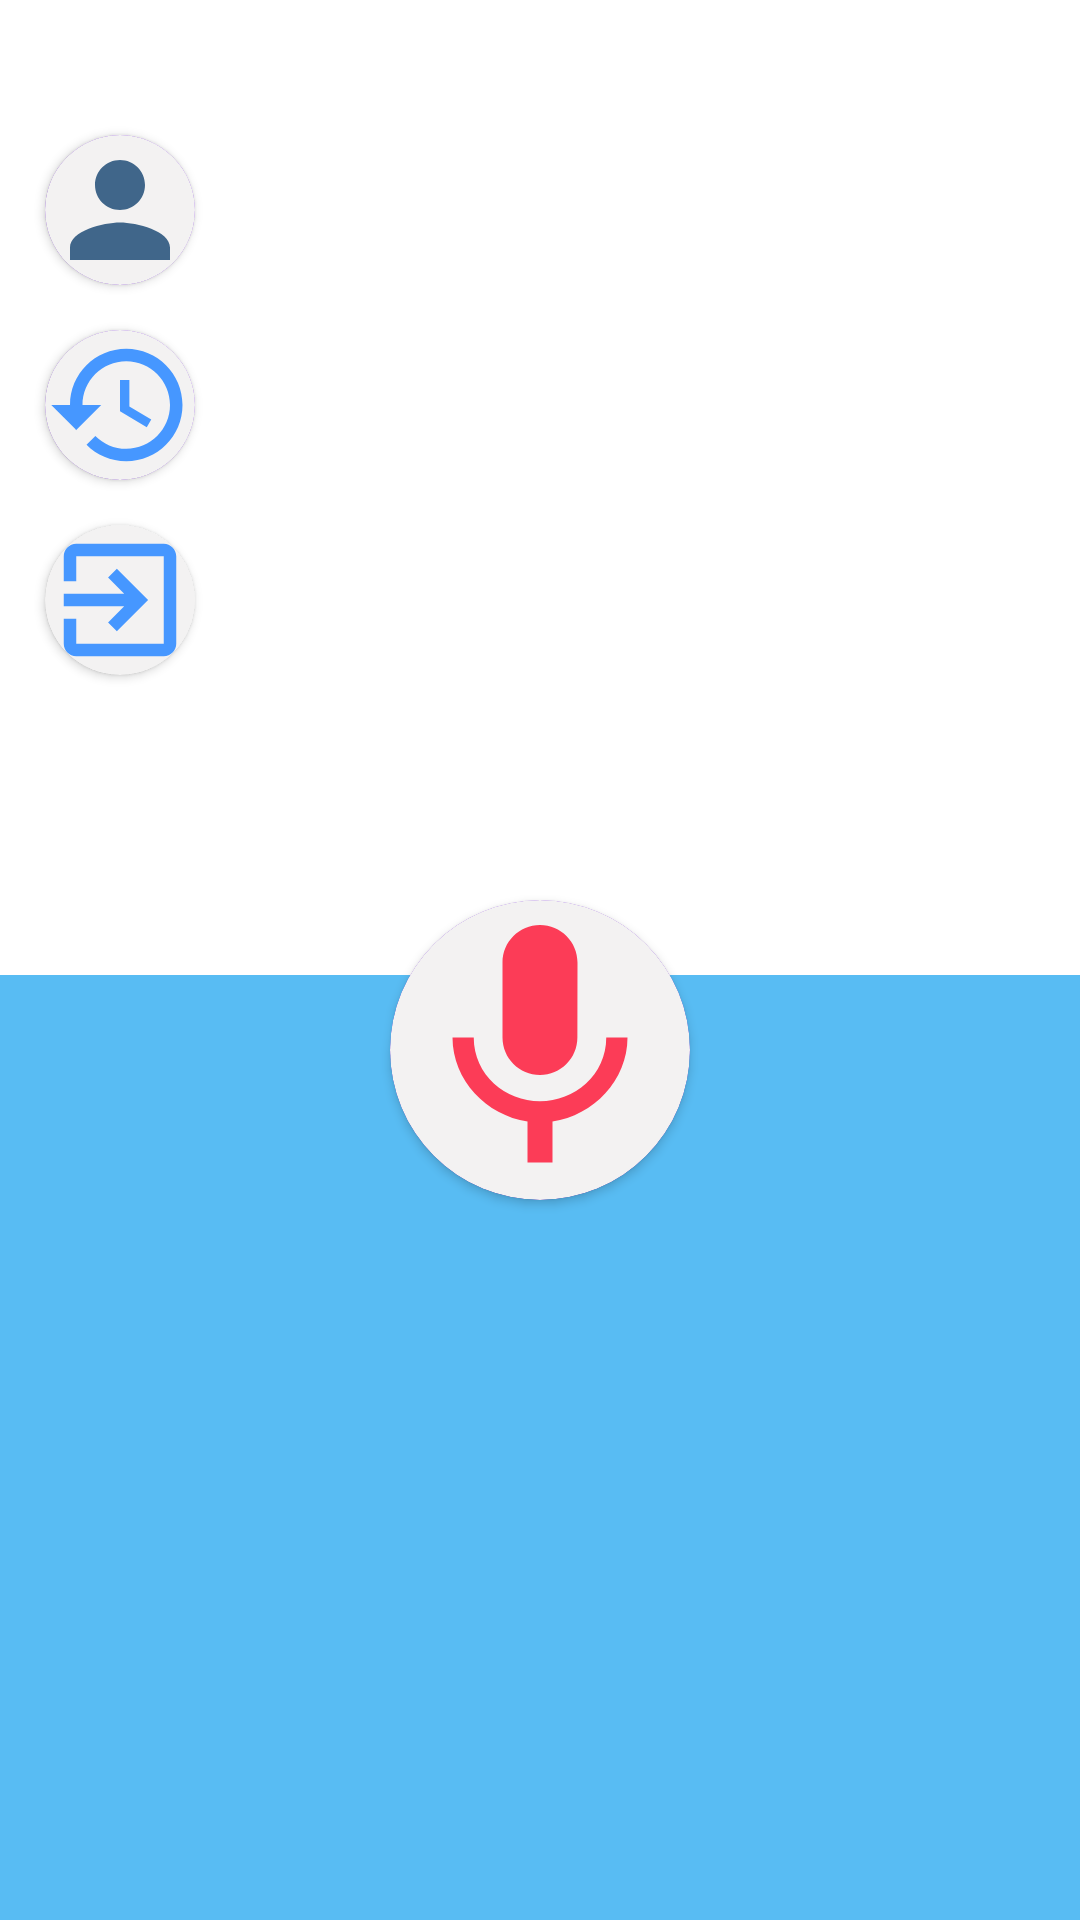

This screen was rendered from an Android layout file. Write that file and the resources it references.
<!-- AndroidManifest.xml: application theme Theme.PBL4 -->
<!-- res/layout/activity_main.xml -->
<?xml version="1.0" encoding="utf-8"?>
<androidx.constraintlayout.widget.ConstraintLayout xmlns:android="http://schemas.android.com/apk/res/android"
    xmlns:app="http://schemas.android.com/apk/res-auto"
    xmlns:tools="http://schemas.android.com/tools"
    android:layout_width="match_parent"
    android:layout_height="match_parent"
    tools:context=".MainActivity">

    <androidx.cardview.widget.CardView
        android:id="@+id/cv_acc"
        android:layout_width="50dp"
        android:layout_height="50dp"
        android:layout_marginEnd="280dp"
        android:layout_marginBottom="500dp"
        app:cardBackgroundColor="@color/purple_200"
        app:cardCornerRadius="100dp"
        app:layout_constraintBottom_toBottomOf="parent"
        app:layout_constraintEnd_toEndOf="parent"
        app:layout_constraintStart_toStartOf="parent"
        app:layout_constraintTop_toTopOf="parent"
        tools:ignore="MissingConstraints">

        <androidx.cardview.widget.CardView
            android:layout_width="50dp"
            android:layout_height="50dp"
            android:layout_gravity="center"
            app:cardBackgroundColor="@color/colorGray"
            app:cardCornerRadius="100dp">

            <ImageView
                android:id="@+id/img_account"
                android:layout_width="50dp"
                android:layout_height="50dp"
                android:scaleType="centerCrop"
                android:src="@drawable/ic_baseline_person_24" />
        </androidx.cardview.widget.CardView>
    </androidx.cardview.widget.CardView>


    <View
        android:id="@+id/viewbot"
        android:layout_width="match_parent"
        android:layout_height="315dp"
        android:layout_marginTop="325dp"
        android:background="@color/colorPrimary"
        app:layout_constraintBottom_toBottomOf="parent"
        app:layout_constraintEnd_toEndOf="parent"
        app:layout_constraintHorizontal_bias="0.0"
        app:layout_constraintStart_toStartOf="parent"
        app:layout_constraintTop_toTopOf="parent"
        app:layout_constraintVertical_bias="0.0"></View>

    <TextView
        android:id="@+id/tv_sup"
        android:layout_width="wrap_content"
        android:layout_height="wrap_content"
        android:layout_marginTop="650dp"
        android:layout_marginEnd="320dp"
        android:text="Contact us"
        android:textColor="@color/colorText"
        android:textSize="16sp"
        app:layout_constraintBottom_toBottomOf="parent"
        app:layout_constraintEnd_toEndOf="parent"
        app:layout_constraintStart_toStartOf="parent"
        app:layout_constraintTop_toTopOf="parent"></TextView>

    <androidx.cardview.widget.CardView
        android:id="@+id/cv_history"
        android:layout_width="50dp"
        android:layout_height="50dp"
        android:layout_marginTop="50dp"
        android:layout_marginEnd="280dp"
        android:layout_marginBottom="420dp"
        app:cardBackgroundColor="@color/purple_200"
        app:cardCornerRadius="100dp"
        app:layout_constraintBottom_toBottomOf="parent"
        app:layout_constraintEnd_toEndOf="parent"
        app:layout_constraintStart_toStartOf="parent"
        app:layout_constraintTop_toTopOf="parent"
        tools:ignore="MissingConstraints">

        <androidx.cardview.widget.CardView
            android:layout_width="50dp"
            android:layout_height="50dp"
            android:layout_gravity="center"
            app:cardBackgroundColor="@color/colorGray"
            app:cardCornerRadius="100dp">

            <ImageView
                android:id="@+id/img_history"
                android:layout_width="50dp"
                android:layout_height="50dp"
                android:scaleType="centerCrop"
                android:src="@drawable/ic_baseline_history_24" />
        </androidx.cardview.widget.CardView>
    </androidx.cardview.widget.CardView>
    <androidx.cardview.widget.CardView
        android:id="@+id/cardViewMic"
        android:layout_width="100dp"
        android:layout_height="100dp"
        app:cardBackgroundColor="@color/purple_200"
        app:cardCornerRadius="100dp"
        android:layout_marginTop="60dp"
        app:layout_constraintBottom_toBottomOf="parent"
        app:layout_constraintEnd_toEndOf="parent"
        app:layout_constraintStart_toStartOf="parent"
        app:layout_constraintTop_toTopOf="parent"
        tools:ignore="MissingConstraints">

        <androidx.cardview.widget.CardView
            android:layout_width="100dp"
            android:layout_height="100dp"
            android:layout_gravity="center"
            app:cardBackgroundColor="@color/colorGray"
            app:cardCornerRadius="150dp">

            <ImageView
                android:id="@+id/img_mic"
                android:layout_width="100dp"
                android:layout_height="100dp"
                android:scaleType="centerCrop"
                android:src="@drawable/ic_baseline_mic_24" />
        </androidx.cardview.widget.CardView>
    </androidx.cardview.widget.CardView>

    <androidx.cardview.widget.CardView
        android:id="@+id/cv_log"
        android:layout_width="50dp"
        android:layout_height="50dp"
        android:layout_marginTop="80dp"
        android:layout_marginEnd="280dp"
        android:layout_marginBottom="320dp"
        app:cardCornerRadius="100dp"
        app:layout_constraintBottom_toBottomOf="parent"
        app:layout_constraintEnd_toEndOf="parent"
        app:layout_constraintStart_toStartOf="parent"
        app:layout_constraintTop_toTopOf="parent"
        tools:ignore="MissingConstraints">

        <androidx.cardview.widget.CardView
            android:layout_width="50dp"
            android:layout_height="50dp"
            android:layout_gravity="center"
            app:cardBackgroundColor="@color/colorGray"
            app:cardCornerRadius="100dp">

            <ImageView
                android:id="@+id/img_log"
                android:layout_width="50dp"
                android:layout_height="50dp"
                android:scaleType="centerCrop"
                android:src="@drawable/ic_baseline_exit_to_app_24" />
        </androidx.cardview.widget.CardView>
    </androidx.cardview.widget.CardView>

</androidx.constraintlayout.widget.ConstraintLayout>
<!-- resources referenced by this layout -->
<resources>
  <color name="colorGray">#F3F2F2</color>
  <color name="colorPrimary">#58BCF3</color>
  <color name="colorText">#111441</color>
  <color name="purple_200">#FFBB86FC</color>
  <!-- drawable ic_baseline_exit_to_app_24 (drawable) -->
  <vector android:autoMirrored="true" android:height="24dp"
      android:tint="#4697FF" android:viewportHeight="24"
      android:viewportWidth="24" android:width="24dp" xmlns:android="http://schemas.android.com/apk/res/android">
      <path android:fillColor="@android:color/white" android:pathData="M10.09,15.59L11.5,17l5,-5 -5,-5 -1.41,1.41L12.67,11H3v2h9.67l-2.58,2.59zM19,3H5c-1.11,0 -2,0.9 -2,2v4h2V5h14v14H5v-4H3v4c0,1.1 0.89,2 2,2h14c1.1,0 2,-0.9 2,-2V5c0,-1.1 -0.9,-2 -2,-2z"/>
  </vector>
  <!-- drawable ic_baseline_history_24 (drawable) -->
  <vector android:height="24dp" android:tint="#4697FF"
      android:viewportHeight="24" android:viewportWidth="24"
      android:width="24dp" xmlns:android="http://schemas.android.com/apk/res/android">
      <path android:fillColor="@android:color/white" android:pathData="M13,3c-4.97,0 -9,4.03 -9,9L1,12l3.89,3.89 0.07,0.14L9,12L6,12c0,-3.87 3.13,-7 7,-7s7,3.13 7,7 -3.13,7 -7,7c-1.93,0 -3.68,-0.79 -4.94,-2.06l-1.42,1.42C8.27,19.99 10.51,21 13,21c4.97,0 9,-4.03 9,-9s-4.03,-9 -9,-9zM12,8v5l4.28,2.54 0.72,-1.21 -3.5,-2.08L13.5,8L12,8z"/>
  </vector>
  <!-- drawable ic_baseline_mic_24 (drawable) -->
  <vector android:height="24dp" android:tint="#FC3C57"
      android:viewportHeight="24" android:viewportWidth="24"
      android:width="24dp" xmlns:android="http://schemas.android.com/apk/res/android">
      <path android:fillColor="@android:color/white" android:pathData="M12,14c1.66,0 2.99,-1.34 2.99,-3L15,5c0,-1.66 -1.34,-3 -3,-3S9,3.34 9,5v6c0,1.66 1.34,3 3,3zM17.3,11c0,3 -2.54,5.1 -5.3,5.1S6.7,14 6.7,11L5,11c0,3.41 2.72,6.23 6,6.72L11,21h2v-3.28c3.28,-0.48 6,-3.3 6,-6.72h-1.7z"/>
  </vector>
  <!-- drawable ic_baseline_person_24 (drawable) -->
  <vector android:height="100dp" android:tint="#40668A"
      android:viewportHeight="24" android:viewportWidth="24"
      android:width="100dp" xmlns:android="http://schemas.android.com/apk/res/android">
      <path android:fillColor="@android:color/white" android:pathData="M12,12c2.21,0 4,-1.79 4,-4s-1.79,-4 -4,-4 -4,1.79 -4,4 1.79,4 4,4zM12,14c-2.67,0 -8,1.34 -8,4v2h16v-2c0,-2.66 -5.33,-4 -8,-4z"/>
  </vector>
  <style name="Theme.PBL4" parent="Theme.MaterialComponents.DayNight.DarkActionBar">
          
          <item name="colorPrimary">@color/purple_500</item>
          <item name="colorPrimaryVariant">@color/purple_700</item>
          <item name="colorOnPrimary">@color/white</item>
          
          <item name="colorSecondary">@color/teal_200</item>
          <item name="colorSecondaryVariant">@color/teal_700</item>
          <item name="colorOnSecondary">@color/black</item>
          
          <item name="android:statusBarColor" tools:targetApi="l">?attr/colorPrimaryVariant</item>
          
      </style>
  <color name="purple_500">#FF6200EE</color>
  <color name="purple_700">#FF3700B3</color>
  <color name="white">#FFFFFFFF</color>
  <color name="teal_200">#FF03DAC5</color>
  <color name="teal_700">#FF018786</color>
  <color name="black">#FF000000</color>
</resources>
